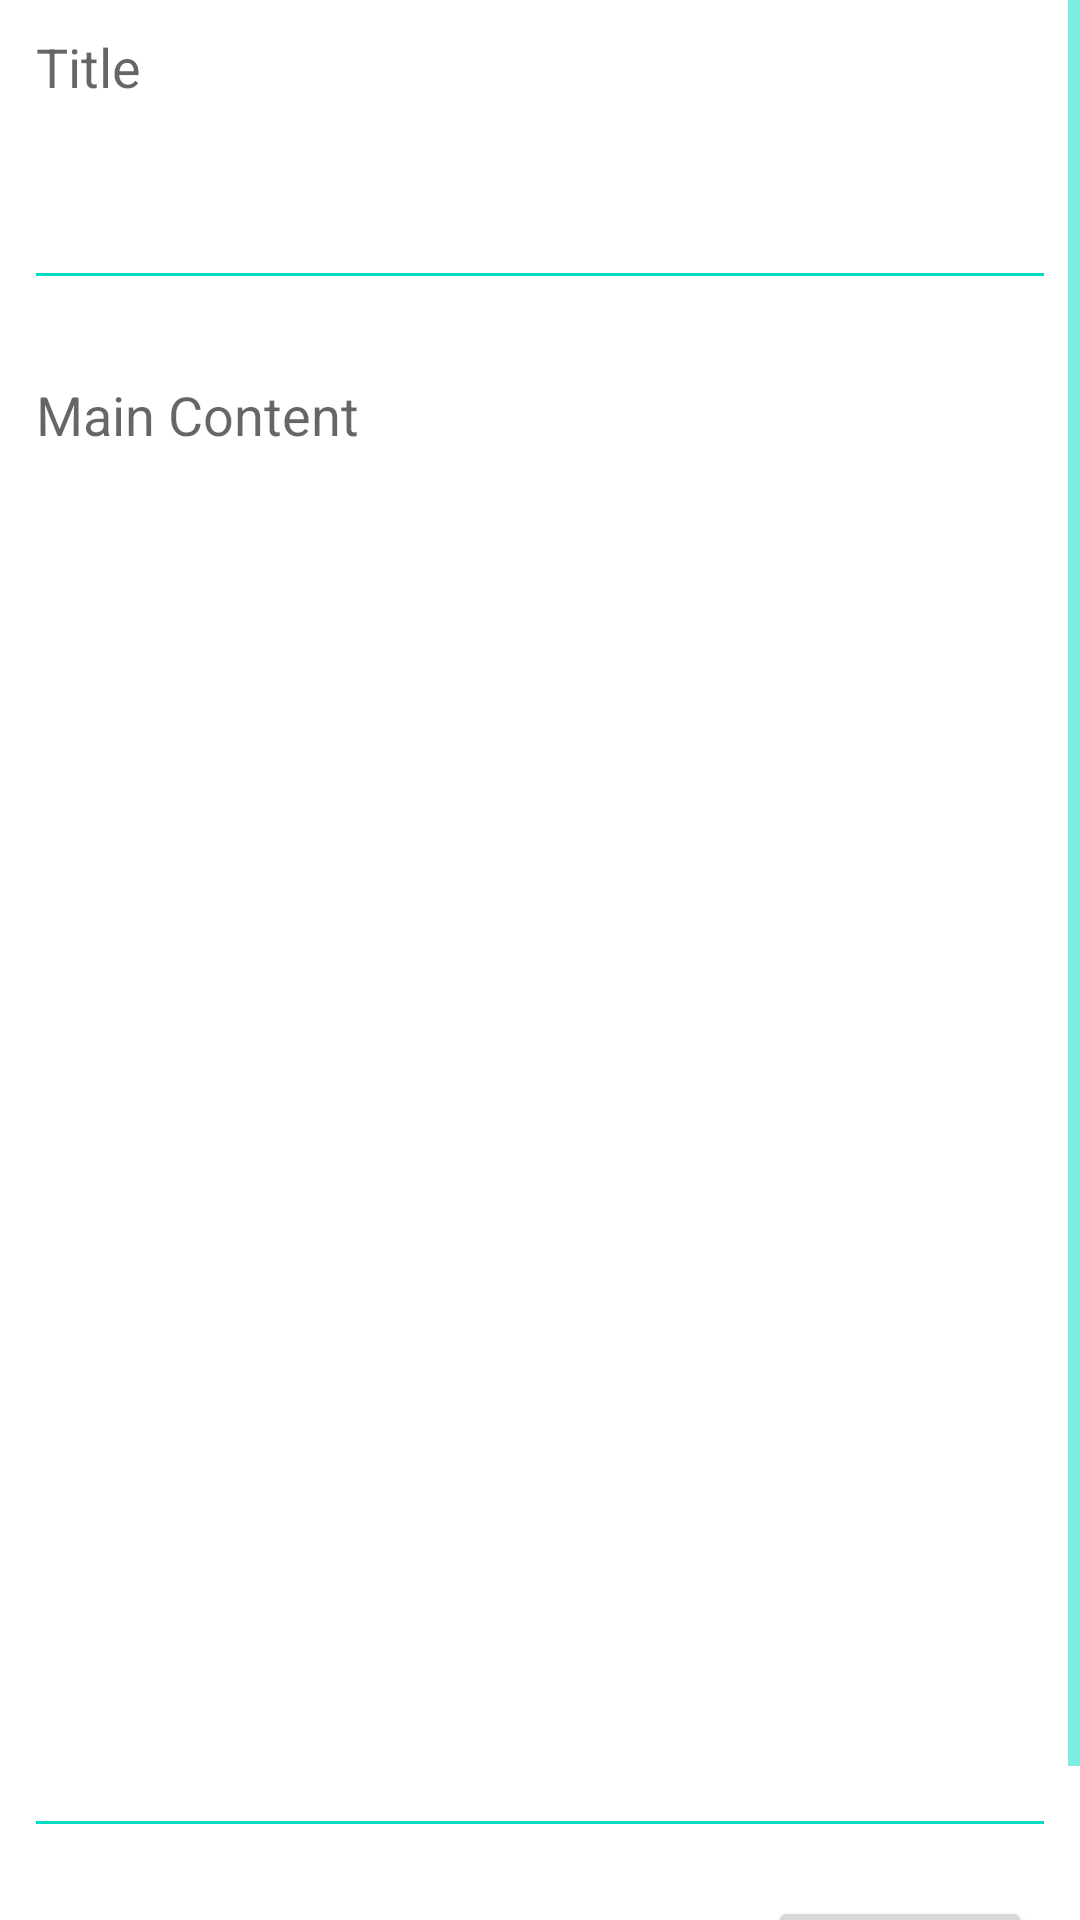

Reconstruct the res/layout file that produces this screen, plus the resources it refers to.
<!-- AndroidManifest.xml: application theme Theme.DailyQuotes -->
<!-- res/layout/activity_add_new_post.xml -->
<?xml version="1.0" encoding="utf-8"?>
<androidx.constraintlayout.widget.ConstraintLayout xmlns:android="http://schemas.android.com/apk/res/android"
    xmlns:app="http://schemas.android.com/apk/res-auto"
    xmlns:tools="http://schemas.android.com/tools"
    android:layout_width="match_parent"
    android:layout_height="match_parent"
    tools:context=".AddNewPost">

    <ScrollView
        android:layout_width="match_parent"
        android:layout_height="match_parent">

        <androidx.constraintlayout.widget.ConstraintLayout
            android:layout_width="match_parent"
            android:layout_height="match_parent">


            <EditText
                android:id="@+id/editTextTitleNewPost"
                android:layout_width="0dp"
                android:layout_height="100dp"
                android:layout_marginStart="8dp"
                android:layout_marginEnd="8dp"
                android:ems="10"
                android:hint="Title"
                android:gravity="start"
                android:inputType="textPersonName"
                app:layout_constraintEnd_toEndOf="parent"
                app:layout_constraintStart_toStartOf="parent"
                app:layout_constraintTop_toTopOf="parent"/>

            <EditText
                android:id="@+id/editTextDescriptionNewPost"
                android:layout_width="0dp"
                android:layout_height="500dp"
                android:layout_marginStart="8dp"
                android:layout_marginTop="16dp"
                android:layout_marginEnd="8dp"
                android:layout_marginBottom="16dp"
                android:ems="10"
                android:hint="Main Content"
                android:gravity="start|top"
                android:inputType="textMultiLine"
                app:layout_constraintBottom_toTopOf="@+id/buttonSubmitPost"
                app:layout_constraintEnd_toEndOf="parent"
                app:layout_constraintStart_toStartOf="parent"
                app:layout_constraintTop_toBottomOf="@+id/editTextTitleNewPost" />

            <Button
                android:id="@+id/buttonSubmitPost"
                android:layout_width="wrap_content"
                android:layout_height="wrap_content"
                android:layout_marginEnd="16dp"
                android:layout_marginBottom="16dp"
                android:text="Submit"
                app:layout_constraintBottom_toBottomOf="parent"
                app:layout_constraintEnd_toEndOf="parent" />
        </androidx.constraintlayout.widget.ConstraintLayout>
    </ScrollView>


</androidx.constraintlayout.widget.ConstraintLayout>
<!-- resources referenced by this layout -->
<resources>
  <style name="Theme.DailyQuotes" parent="Theme.MaterialComponents.DayNight.NoActionBar">
          
          <item name="colorPrimary">@color/teal_700</item>
          <item name="colorPrimaryVariant">#019291</item>
          <item name="colorOnPrimary">@color/white</item>
          
          <item name="colorSecondary">@color/teal_200</item>
          <item name="colorSecondaryVariant">@color/teal_700</item>
          <item name="colorOnSecondary">@color/black</item>
          <item name="colorControlNormal">@color/teal_200</item>
          
          <item name="android:statusBarColor" tools:targetApi="l">?attr/colorPrimaryVariant</item>
  
  
      </style>
  <!-- not gathered from this repository: default colours our renderer supplied (Android Studio template values) -->
  <color name="teal_200">#FF03DAC5</color>
  <color name="teal_700">#FF018786</color>
  <color name="black">#FF000000</color>
  <color name="white">#FFFFFFFF</color>
</resources>
